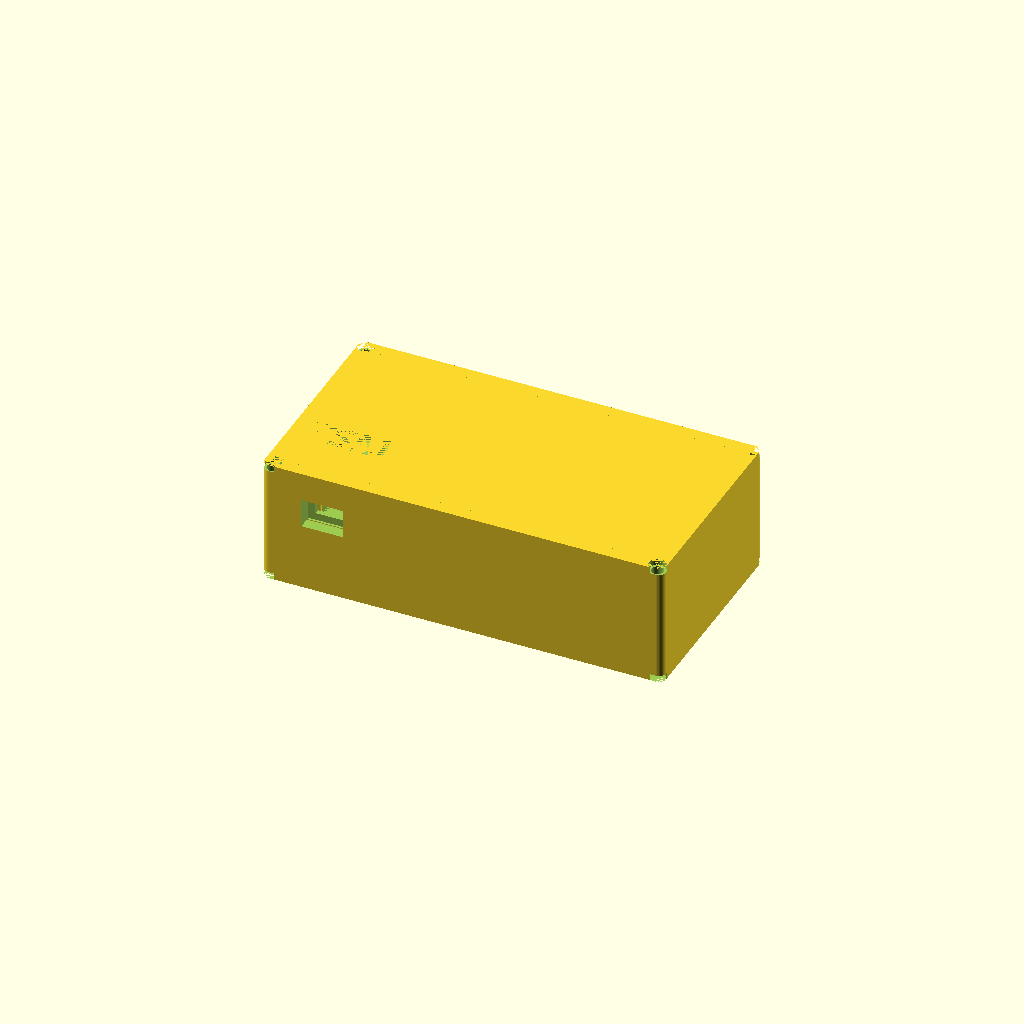
Cell 1: the model at its default parameters.
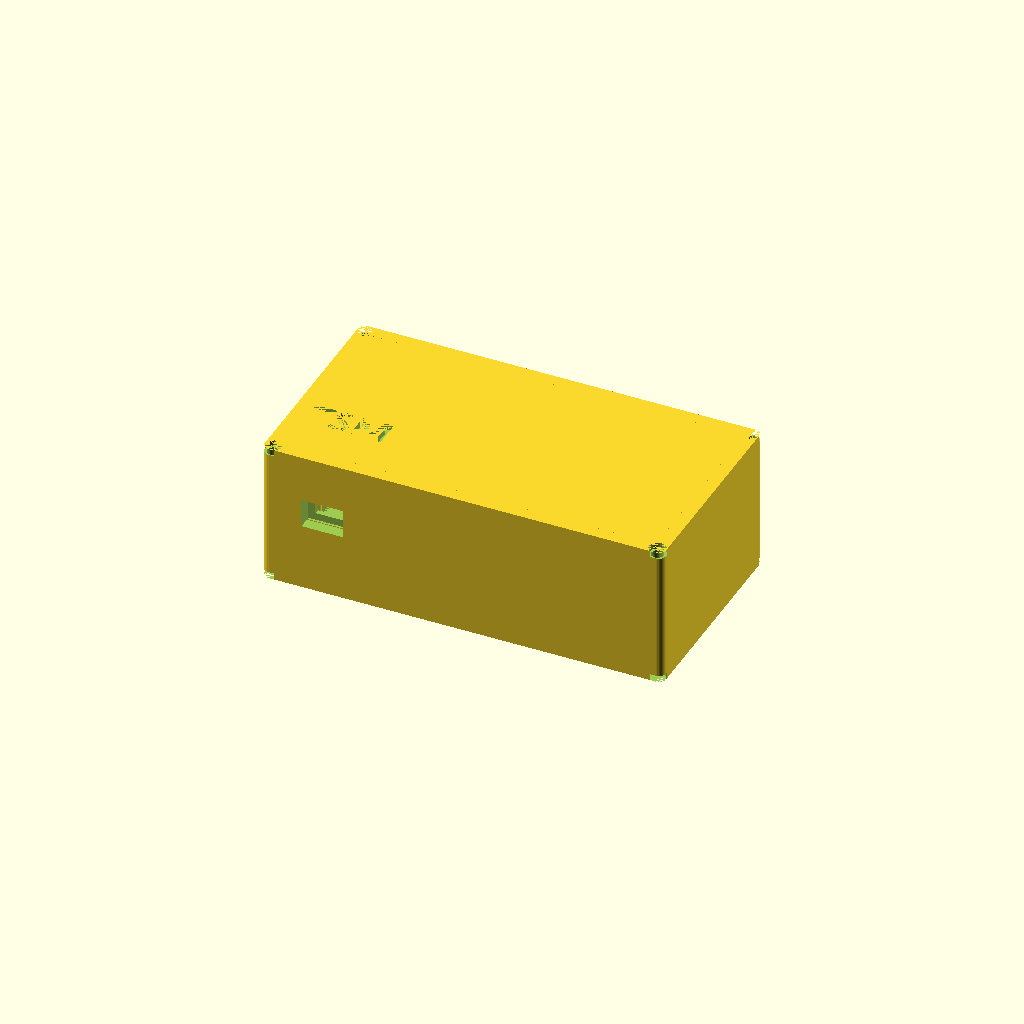
Cell 2: uppers_bat = 10 (everything else at default).
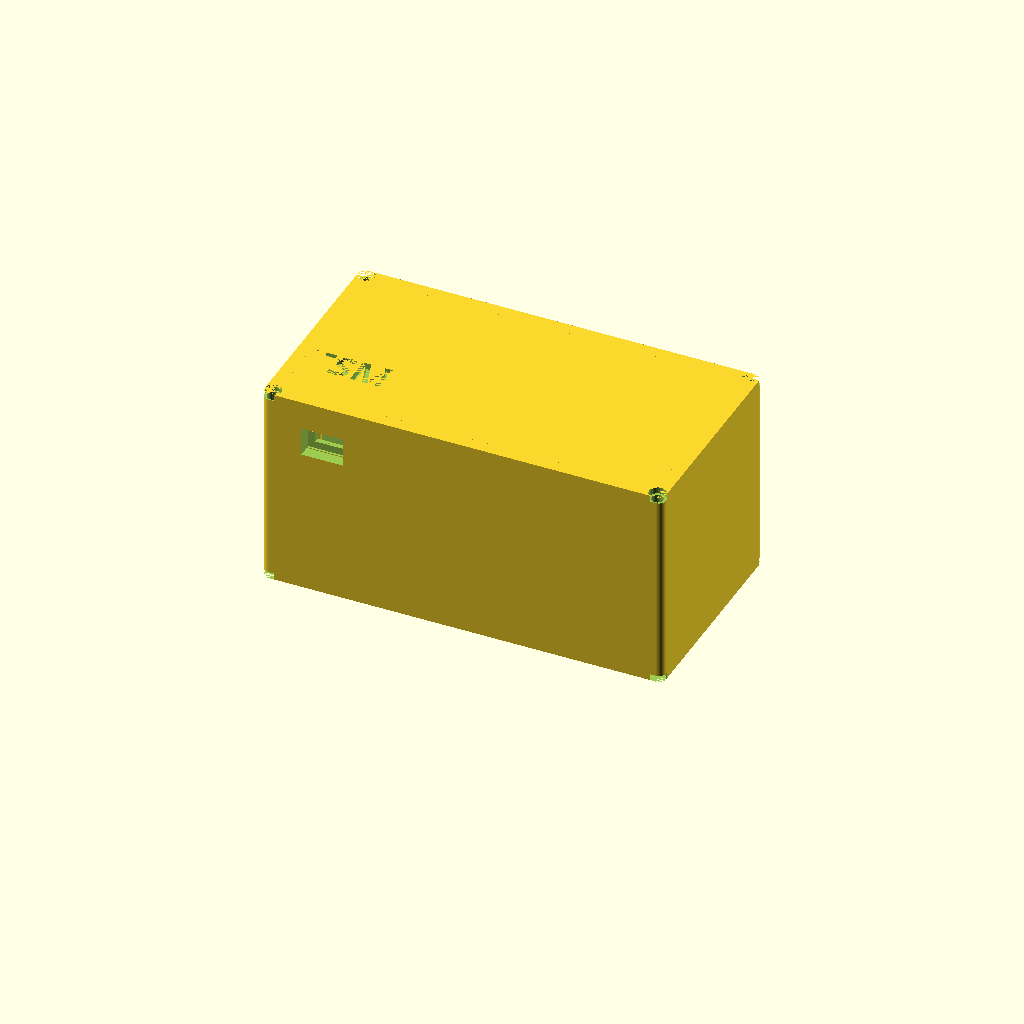
Cell 3: lowers_bat = 44 (everything else at default).
All cells are drawn from one camera (rotation 55°, 0°, 25°, orthographic, colour scheme Cornfield), so only the parameter changes between them.
OpenSCAD source file 18650x2_thingiversified.scad:
$fn=32;
part                = "case_all";

// Render
bat(part=part,cuts=cuts_bat);

dim_bat_board        = [100.5,48.5,1.65];
uppers_bat           = 5;
lowers_bat           = 22;
dia_bat_screws       = 3;
loc_bat_screws       = [[2.8,6.6],
                       [dim_bat_board[0]-1.8,7.2,0],
                       [dim_bat_board[0]-1.8,dim_bat_board[1]-8.2],
                       [2.8,dim_bat_board[1]-8.5,0]];
cuts_bat             = [[[7.6,-6],[7.6,4],"front","sqr_indent"],  // button
                       [[7,0],[9,3.45],"back","sqr_indent"], // usb-c
                       [[20.7,0],[7.75,2.95],"back","sqr_indent"],  // usb
                       [[83.5,-6.5],[9,4],"back","sqr_indent"], // switch
                       [[18,-8],[13.2,5.8],"left","sqr_indent"]]; // big usb
space_bat_screws     = 2;

// Example values
// Render options
/*$fn              = 32;
case_part        = "case_all";
render_mode      = "normal";

// Board values
dim_board        = [60,30,2];
space_top        = 7;
space_bottom     = 3;
space_bscrew     = 1;

// Board Screw values
dia_bscrew       = 3.2;
loc_bscrews      = [[3.5,3.5],
                    [dim_board[0]-3.5,3.5],
                    [dim_board[0]-3.5,dim_board[1]-3.5],
                    [3.5,dim_board[1]-3.5]];                    

// Case Screw values
dia_cscrew       = 3;
dia_chead        = 5.5;
height_chead     = 2.5;
                    
// Case values
wall_frame       = 1.2;
rim              = 1;
mki              = 2;
                  
// Port values and locations
port_extend      = 20;
cuts             = [[[0,0],[5,3],"front","sqr_indent"],       
                    [[0,0],[5,3],"back","sqr_indent"],
                    [[0,0],[5,3],"left","sqr"],
                    [[0,0],[5,3],"right","sqr"],
                    [[0,0],[5,3],"top","sqr"],
                    [[0,0],[5,3],"bottom","sqr_indent"],
                    ];

case(part=case_part,
     render_mode=render_mode,
     
     wall_frame=wall_frame,
     rim=rim,
     mki=mki,
     port_length=wall_frame+rim,
     port_extend=port_extend,
          
     dim_board=dim_board,
     cuts=cuts,
     space_top=space_top,
     space_bottom=space_bottom,
     space_bscrew=space_bscrew,

     dia_cscrew=dia_cscrew,
     dia_chead=dia_chead,
     height_chead=height_chead,
     
     dia_bscrew=dia_bscrew,
     loc_bscrews=loc_bscrews);*/

//module to create openings for a electronics board
// d        - cube dimension [x,y,z] 
// cuts     - array of cuts to be created
// extend   - amount to extend outwards
// move     - move inwards(-)/outwards(+)
//
// cuts: 
//          [[[x,y],    // location
//            [x,y],    // size
//            side,     // side
//            shape],   // shape
//           [...],...]
//      
//      location:
//          x/y coordinates of lower left of opening,
//          meassured from the boards left top
//      size:
//          x/y dimension of the opening
//      side:
//          Side of the board, one of
//          front,back,left,right,top,bottom
//      shape:
//          shape of the opening, one of
//           square/rnd,
//           sqr_cone/rnd_cone,
//           sqr_indent/rnd_indent,
//           sqr_button/rnd_button

// Example
//    $fn=32;
//    board_dim=[20,20,1.5];
//    length=5;
//    extend=7;
//    move=0;
//    grow=4;
//    cut_location=[0,0];
//    cut_size=[3,2];
//    cuts=[[cut_location,cut_size,"front","sqr"],
//          [cut_location,cut_size,"back","sqr_cone"],
//          [cut_location,cut_size,"left","sqr_indent"],
//          [cut_location,cut_size,"right","sqr_button"],
//          [cut_location,cut_size,"top","rnd_indent"],
//          [cut_location,cut_size,"bottom","rnd_button"]];
//          
//    %cube(board_dim);
//    make_cuts_v2(dim=board_dim,
//                 cuts=cuts,
//                 length=length,
//                 extend=extend,
//                 move=move,
//                 grow=grow);

module make_cuts_v2(dim=[10,10,0],
                    cuts=[[[0,0],[10,10,10],"front","sqr"]],
                    length=1,
                    extend=0,
                    move=0,
                    grow=2){
                     
    for(cut=cuts){
        loc_x   = cut[0][0];
        loc_y   = cut[0][1];
        x       = cut[1][0];
        y       = cut[1][1];
        side    = cut[2];
        shape   = cut[3];
        

        if(side=="front" || side=="back" || side==0 || side==1) {
            translate([x/2,0,y/2]+[0,0,dim[2]]){        // move x,y to 0 and on top of board
                if(side=="front" || side==0)
                    translate([loc_x,0,loc_y])          // move to location
                        rotate([90,0,0])                // rotate up
                            translate([0,0,+length/2])       // move up to z=0
                                mkshape(x,y,length,shape,extend,move,grow);   // create centered shape

                if(side=="back" || side==1)
                    translate([dim[0]-x,0,0]+[-loc_x,0,loc_y])
                        rotate([270,0,0])
                            translate([0,0,+length/2+dim[1]])
                                mkshape(x,y,length,shape,extend,move,grow);
            }
        }

        if(side=="right" || side=="left" || side==2 || side==3 ) {
            translate([0,x/2,y/2]+[0,0,dim[2]]) {
                if(side=="right" || side==3)
                    translate([0,loc_x,loc_y]+[0,0,0])
                        rotate([90,0,90])
                            translate([0,0,+length/2+dim[0]])
                                mkshape(x,y,length,shape,extend,move,grow);
            
                if(side=="left" || side==2)
                    translate([0,dim[1]-x,0]+[0,-loc_x,loc_y])
                        rotate([90,0,270])
                            translate([0,0,+length/2])
                                mkshape(x,y,length,shape,extend,move,grow);
            }
        }

        if(side=="top" || side=="bottom" || side==4 || side==5 ) {
            translate([x/2,y/2,0]) {          
                if(side=="top" || side==4)
                    translate([loc_x,loc_y,0])
                        rotate([0,0,0])
                            translate([0,0,+length/2+dim[2]])
                                mkshape(x,y,length,shape,extend,move,grow);
                
                if(side=="bottom" || side==5)
                    translate([0,dim[1]-y,0]+[loc_x,-loc_y,0])
                        rotate([180,0,0])
                            translate([0,0,+length/2]) 
                                mkshape(x,y,length,shape,extend,move,grow);
            }
        }
    }
}

// Create shapes that will be cut out
module mkshape(x,y,l,shape,extend,move,grow=4){
    // square shapes
    if(shape=="sqr"){
        translate([0,0,extend/2+move]){
            cube([x,y,l+extend],center=true);
        }
    }
    if(shape=="sqr_cone"){
        translate([0,0,move]){
            hull(){
                cube([x,y,l],center=true);
                translate([0,0,l/2-0.000001/2]){
                    cube([x+grow,y+grow,0.000001],center=true);
                }
                if(extend>=0){
                    translate([0,0,l/2+extend-0.000001/2]){
                        cube([x+grow,y+grow,0.000001],center=true);
                    }
                }
            }
        }
    }
    if(shape=="sqr_indent"){
        translate([0,0,move]){
            cube([x,y,l],center=true);
            translate([0,0,+l/4+extend/2]){
                cube([x+grow,y+grow,l/2+extend],center=true);
            }
        }
    }
    if(shape=="sqr_button"){
        translate([0,0,move]){
            cube([x,y,l],center=true);
            translate([0,0,-l/4]){
                cube([x+grow,y+grow,l/2],center=true);
            }
            translate([0,0,l/2+extend/2]){
                cube([x+grow,y+grow,extend],center=true);
            }
        }
    }
    
    // round shapes
    if(shape=="rnd"){
        translate([-x/2,-y/2,extend/2+move]){
            resize([0,y,0]){
                cylinder(d=x,h=l+extend,center=true);
            }
        }
    }
    if(shape=="rnd_cone"){
        translate([-x/2,-y/2,+move]){
            resize([0,y+grow,0]){
                cylinder(d1=x,d2=x+grow,h=l,center=true);
            }
            translate([0,0,l/2+extend/2]){
                resize([0,y+grow,0]){
                    cylinder(d=x+grow,h=extend,center=true);
                }
            }
        }        
    }
    if(shape=="rnd_indent"){
            translate([-x/2,-y/2,-l/4+move]){
                resize([0,y,0]){
                    cylinder(d=x,h=l/2,center=true);
                }
            }
            translate([-x/2,-y/2,l/4+move]){
                resize([0,y+grow,0]){
                    cylinder(d=x+grow,h=l/2,center=true);
                }
            }
            translate([-x/2,-y/2,l/2+extend/2+move]){
                resize([0,y+grow,0]){
                    cylinder(d=x+grow,h=extend,center=true);
                }
            }
    }
    if(shape=="rnd_button"){
            translate([-x/2,-y/2,l/4+move]){
                resize([0,y,0]){
                    cylinder(d=x,h=l/2,center=true);
                }
            }
            translate([-x/2,-y/2,-l/4+move]){
                resize([0,y+grow,0]){
                    cylinder(d=x+grow,h=l/2,center=true);
                }
            }
            translate([-x/2,-y/2,l/2+extend/2+move]){
                resize([0,y+grow,0]){
                    cylinder(d=x+grow,h=extend,center=true);
                }
            }
    }
}
// Module for painting cube with rounded corners in xy directions

module cube_round_xy(dim,mki){
    if(mki<=0){
        cube(dim);
    }
    else {
        translate([mki/2,mki/2,0]){
            linear_extrude(dim[2]){
                minkowski(){
                    square([dim[0]-mki,dim[1]-mki]);
                    circle(d=mki);
                }
            }
        }
    }
}
// Module for creating screw holes based on an array of [x,y,z] locations



module screw_holes(loc,dia,h,fn=32){
    for(l=loc){
        translate(l){
            cylinder(d=dia,h=h,$fn=fn);
        }
    }
}

module corner_latches(dim_b,loc_s,dia_s,space_s,height_s){
    //calculate corner points
    loc_c   = [[[0,0],[loc_s[0][0],0],[loc_s[0][0],loc_s[0][1]],[0,loc_s[0][1]]],
               [[loc_s[1][0],0],[dim_b[0],0],[dim_b[0],loc_s[1][1]],[loc_s[1][0],loc_s[1][1]]],
               [[loc_s[2][0],loc_s[2][1]],[dim_b[0],loc_s[2][1]],[dim_b[0],dim_b[1]],[loc_s[2][0],dim_b[1]]],
               [[0,loc_s[3][1]],[loc_s[3][0],loc_s[3][1]],[loc_s[3][0],dim_b[1]],[0,dim_b[1]]]]; // corners
    
    difference(){
        for(i=[0 : len(loc_c)-1]){
            hull(){
                linear_extrude(height_s)
                    polygon(points=loc_c[i]);
                translate(loc_s[i]){
                    cylinder(d=dia_s+space_s,h=height_s);
                }
            }
        }
    }
}



     
function calc_height_case(height_frame,
                          height_top,
                          height_floor) = height_frame+height_top+height_floor;
                          
function calc_height_bscrew(space_bottom,
                            height_bhead) = space_bottom-height_bhead;
                            
function calc_height_frame(space_top,
                           space_bottom,
                           dim_board) = space_top+space_bottom+dim_board[2];
                           
function calc_height_floor(height_chead,wall_frame) = max(height_chead+wall_frame,wall_frame);
function calc_height_cover(height_case,height_bottom) = height_case-height_bottom;
function calc_dim_case(dim_frame,
                       wall_case,
                       height_case) = [dim_frame[0]+2*wall_case,
                                       dim_frame[1]+2*wall_case,
                                       height_case];
function calc_wall_case(dia_chead,wall_frame) = max(dia_chead-wall_frame,wall_frame);
function calc_dim_frame(dim_board,
                        wall_frame,
                        rim,
                        height_frame) = [dim_board[0]+2*(wall_frame+rim),
                                         dim_board[1]+2*(wall_frame+rim),
                                         height_frame];
     
// case module
module case(part="frame", // which part to render
            render_mode="normal", // how to render
            
            wall_frame=1.4,         // wall_frame thickness
            rim=0.3,         // rim between board and wall_frame thickness
            mki=2,       // corner rounding value (0=no rounding)
            gap=0.3,
            grow=2,
            port_length,
            port_extend=10,
            
            dim_board,     // board dimension (without components)
            cuts,      // location of port openings ()
            space_top,        // height of components on top of board
            space_bottom,        // height of components below board
            space_bscrew=1,   // space around board screw holes
            
            dia_cscrew = 3.3, // case screw values
            dia_chead = 5.5,
            height_chead = 3,
            height_bottom = 10, // height of bottom case part
            
            text = "TSM",
            font = "Liberation Sans:style=Bold",
            loc_text = [10,10],
            size_text = 20,
     
            dia_bscrew=3,       // screw diameter
            height_bhead=2.4,
            render_floor=1,
            render_top=1,
            loc_bscrews)        // screw locations (array of [x,y] pairs, 
                                //starting left lower corner, counterclockwise)  
{
    // calculate values;
    height_bscrew   = calc_height_bscrew(space_bottom,height_bhead);
    
    height_inlay    = space_bottom;
    height_headspace = space_top;
    height_floor    = calc_height_floor(height_chead,wall_frame);
    height_top      = height_floor;
    
    height_frame    = calc_height_frame(space_top,space_bottom,dim_board);
    dim_frame       = calc_dim_frame(dim_board,wall_frame,rim,height_frame);
    
    wall_case       = calc_wall_case(dia_chead,wall_frame);
    height_case     = calc_height_case(height_frame,height_top,height_floor);
    dim_case        = calc_dim_case(dim_frame,wall_case,height_case);
    
    height_cover    = calc_height_cover(height_case,height_bottom);    

    loc_cscrews     = [[dia_chead/2,dia_chead/2-0.36844],
                       [dim_case[0]-dia_chead/2,dia_chead/2-0.36844],
                       [dim_case[0]-dia_chead/2,dim_case[1]-dia_chead/2+0.36844],
                       [dia_chead/2,dim_case[1]-dia_chead/2+0.36844]];
    loc_corner_cuts = [[0,0],
                       [dim_case[0],0],
                       [dim_case[0],dim_case[1]],
                       [0,dim_case[1]]];
    
    /////////////////////////////////////////////////////////////
    // Render the requested part
    /////////////////////////////////////////////////////////////
    
    if(part=="frame"){
        frame();
        //#cube_round_xy(dim_frame,mki);
    }
    
    if(part=="case_inlay"){
        case_inlay();
    }
    
    if(part=="case_bottom"){
        case_bottom();
    }
    
    if(part=="case_cover"){
        case_cover();
    }
    
    if(part=="case_all"){
        case_bottom();
        case_cover();
        //case_inlay();
    }
    
    if(part=="case_shape"){
        cube_round_xy([dim_case[0],dim_case[1],height_case],mki);
    }
    
    if(part=="cutout_shape"){
        cutouts_case();
    }
    
    /////////////////////////////////////////////////////////////
    // Part modules
    /////////////////////////////////////////////////////////////
    
    module case_inlay(){
        translate([wall_case,wall_case,height_floor]){
            difference(){
                frame();
                translate([0,0,space_bottom]){
                    cube_round_xy(dim_frame,mki);
                }
            }
        }
    }
    
    module case_bottom(){
        module _bottom(){
            difference(){
                bottom();
                cutouts_case();
                cutout_case_screws();
            }
        }
        
        if(render_floor==0){
            difference(){
                _bottom();
                part_floor_frame();
            }
        }
        else {
            _bottom();
        }
    }
    
    module case_cover(){
        module _cover(){
            difference(){
                union(){
                    difference(){
                        cover();
                        cutouts_case();
                    }
                    difference(){
                        translate([wall_case,wall_case,height_floor]){
                            frame();
                        }
                        case_inlay();
                    }
                }
                cutout_case_screws();
                cutout_font();
            }
        }
         
        if(render_top==0){
            difference(){
                _cover();
                part_top_frame();
            }
        }
        else {   
            _cover();
        }
    }
    
    module bottom(){
        // bottom case shape
        cube_round_xy([dim_case[0],dim_case[1],height_bottom],mki);
    }
    
    module cover(){
        translate([0,0,height_bottom]){
            cube_round_xy([dim_case[0],dim_case[1],height_cover],mki);
        }
    }
    
    module part_top_frame(){
        translate([wall_case+rim+wall_frame,wall_case+rim+wall_frame,height_case-height_top]){
            cube_round_xy([dim_board[0],dim_board[1],height_top],mki);
        }
    }
        
    module part_floor_frame(){
        translate([wall_case+rim+wall_frame,wall_case+rim+wall_frame,0]){
            cube_round_xy([dim_board[0],dim_board[1],height_floor],mki);
        }
    }
    
    module frame(){
        difference(){
            union(){
                outer_frame();
                inner_frame();
            }
            cutout_ports();
        }
    }
    
    
    /////////////////////////////////////////////////////////////
    // part composition
    /////////////////////////////////////////////////////////////
    
    module inner_frame(){
        rim();
        board_screws();
    }
       
    module outer_frame(){
        difference(){
            cube_round_xy(dim_frame,mki);
            cutout_board();
        }
    }
    
    module rim(){
        translate([0,0,space_bottom-height_bscrew]){
            difference(){
                    translate([wall_frame,wall_frame,0]){
                        cube([dim_board[0]+2*rim,dim_board[1]+2*rim,height_bscrew]);
                    }
                    translate([wall_frame+rim,wall_frame+rim,0]){
                       cube([dim_board[0],dim_board[1],height_bscrew]);
                }
            }
        }
    }
            
    module board_screws(){
        translate([0,0,space_bottom-height_bscrew]){
            translate([wall_frame+rim,wall_frame+rim,0]){
                difference(){
                    corner_latches(dim_board,loc_bscrews,dia_bscrew,space_bscrew,height_bscrew);
                    screw_holes(loc=loc_bscrews,dia=dia_bscrew,h=height_frame);
                }
            }
        }
    }
    
    
    /////////////////////////////////////////////////////////////
    // Cutout modules
    /////////////////////////////////////////////////////////////
    
    module cutouts_case(){
        translate([wall_case,wall_case,height_floor]){
            cutout_frame_bottom();
            cutout_frame_cover();
            cutout_ports();
        }
    }
    
    // Create cutout in case for adding bottom frame part
    //cutout_frame_bottom();
    module cutout_frame_bottom(){
        // cut out for inlay
        translate([-gap,-gap,-gap]){
            cube_round_xy([dim_frame[0]+2*gap,
                           dim_frame[1]+2*gap,
                           height_inlay+2*gap],mki);
        }
    }
    
    // Create cutout in case for adding cover frame part
    //cutout_frame_cover();
    module cutout_frame_cover(){
        // cut out for inlay
        translate([0,0,height_inlay]){
            cube_round_xy([dim_frame[0],
                           dim_frame[1],
                           dim_board[2]+space_top],mki);
        }
    }
        
    // Cutout for board in frame
    //cutout_board();
    module cutout_board(){
        translate([wall_frame,wall_frame,0]){
            cube([dim_board[0]+2*rim,dim_board[1]+2*rim,dim_frame[2]]);
        }
    }
    
    // Create cutout font on cover
    module cutout_font(){
        translate([loc_text[0],loc_text[1],height_case-wall_case/2]){
            linear_extrude(wall_case/2){
                text(text=text,font=font,size=size_text,valign="bottom",halign="left");
            }
        }
    }
    
    // Create cutout for case screws
    //cutout_case_screws();
    module cutout_case_screws(){
        // cut out screw holes
        screw_holes(loc=loc_cscrews,dia=dia_cscrew,h=height_case);
        // cut out screw heads bottom
        screw_holes(loc=loc_cscrews,dia=dia_chead,h=height_chead,fn=6);
        // cut of corners
        screw_holes(loc=loc_corner_cuts,dia=dia_chead,h=height_chead);
        // cut out screw heads top
        translate([0,0,height_case-height_chead]){
            screw_holes(loc=loc_cscrews,dia=dia_chead,h=height_chead);
            screw_holes(loc=loc_corner_cuts,dia=dia_chead,h=height_chead);
        }
    }

    module cutout_ports(){
        translate([wall_frame+rim,wall_frame+rim,space_bottom]){
            make_cuts_v2(dim=dim_board,
                         cuts=cuts,
                         //length=port_length,
                         length=4*wall_frame+4*rim,
                         //extend=height_cover,
                         extend=port_extend,
                         move=-rim-wall_frame-wall_frame/2,
                         grow=grow);
        }
    }
}



module bat(part                = "case_all",
           grow                = 4,
           height_bottom       = 16,
           dia_cscrew          = 3.4,
           dia_chead           = 4.7,
           height_chead        = 1.8,
           text                = "TSM",
           font                = "Source Sans Pro:style=Bold",
           size_text           = 8,
           loc_text            = [4.5,14.5],
           wall                = 1.2,
           rim                 = 0.8,
           mki                 = 4,
           port_length         = 4.8,
           port_extend         = 20,
           render_floor        = true,
           render_top          = true,
           cuts){
    
    case(part=part,
         dim_board=dim_bat_board,
         space_top=uppers_bat,
         space_bottom=lowers_bat,
         dia_bscrew=dia_bat_screws,
         space_bscrew=space_bat_screws,     
         loc_bscrews=loc_bat_screws,
         cuts=cuts,
         wall_frame=wall,
         rim=rim,
         port_length=port_length,
         port_extend=port_extend,
         grow=grow,
         dia_cscrew=dia_cscrew,
         dia_chead=dia_chead,
         height_chead=height_chead,
         height_bottom=height_bottom,
         mki=mki,
         text=text,
         size_text=size_text,
         loc_text=loc_text,
         font=font,
         render_floor=render_floor,
         render_top=render_top);
}
Customizer parameters (derived from the source; name, type, default, range or options):
part: string, default "case_all"
dim_bat_board: vector, default [100.5, 48.5, 1.65]
uppers_bat: number, default 5
lowers_bat: number, default 22
dia_bat_screws: number, default 3
space_bat_screws: number, default 2
